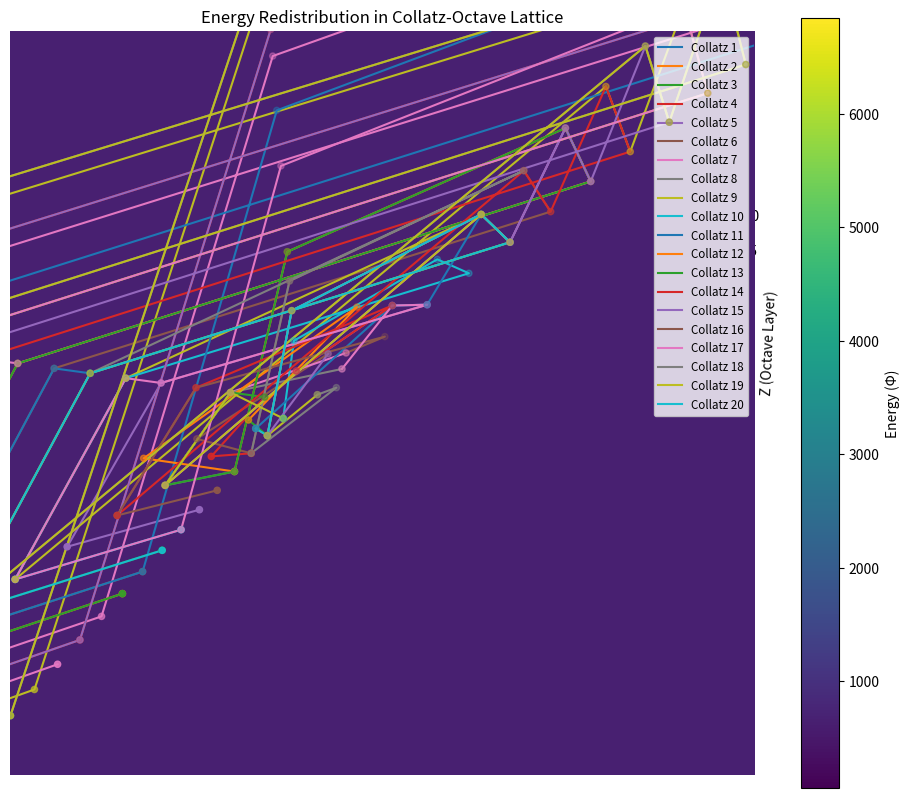

Reproduce this figure in Python.
import numpy as np
import matplotlib.pyplot as plt
from mpl_toolkits.mplot3d import Axes3D
# Function to generate Collatz sequence for a number
def generate_collatz_sequence(n):
    sequence = [n]
    while n != 1:
        if n % 2 == 0:
            n = n // 2
        else:
            n = 3 * n + 1
        sequence.append(n)
    return sequence

# Function to reduce numbers to a single-digit using modulo 9 (octave reduction)
def reduce_to_single_digit(value):
    return (value - 1) % 9 + 1

# Function to map reduced values to an octave structure
def map_to_octave(value, layer):
    angle = (value / 9) * 2 * np.pi  # Mapping to a circular octave
    x = np.cos(angle) * (layer + 1)
    y = np.sin(angle) * (layer + 1)
    return x, y

# Generate Collatz sequences for numbers 1 to 20
collatz_data = {n: generate_collatz_sequence(n) for n in range(1, 21)}

# Map sequences to the octave model with reduction
octave_positions = {}
num_layers = max(len(seq) for seq in collatz_data.values())
stack_spacing = 1.0  # Space between layers

for number, sequence in collatz_data.items():
    mapped_positions = []
    for layer, value in enumerate(sequence):
        reduced_value = reduce_to_single_digit(value)
        x, y = map_to_octave(reduced_value, layer)
        z = layer * stack_spacing  # Layer height in 3D
        mapped_positions.append((x, y, z))
    octave_positions[number] = mapped_positions

# Plot the 3D visualization
fig = plt.figure(figsize=(12, 10))
ax = fig.add_subplot(111, projection='3d')

# Plot each Collatz sequence as a curve
for number, positions in octave_positions.items():
    x_vals = [pos[0] for pos in positions]
    y_vals = [pos[1] for pos in positions]
    z_vals = [pos[2] for pos in positions]
    ax.plot(x_vals, y_vals, z_vals, label=f"Collatz {number}")
    ax.scatter(x_vals, y_vals, z_vals, s=20, zorder=5)  # Points for clarity

# Add labels and adjust the view
ax.set_title("3D Collatz Sequences in Octave Model")
ax.set_xlabel("X (Horizontal Oscillation)")
ax.set_ylabel("Y (Vertical Oscillation)")
ax.set_zlabel("Z (Octave Layer)")
plt.legend(loc='upper right', fontsize='small')

# Parameters
LZ = 1.23498
HQS = 0.235
layers = 5
nodes = 20
energy = np.zeros((layers, nodes))
energy[-1, :] = 100  # Initialize outer layer (L5)
def collatz_step(phi_current, is_even):
    if is_even:
        phi_next = (phi_current / 2) * LZ * (1 - HQS)
    else:
        phi_next = (3 * phi_current + 1) * LZ * (1 - HQS)
    return phi_next

for layer in range(layers-2, -1, -1):  # From L5 to L1
    for node in range(nodes):
        current_phi = energy[layer+1, node]
        is_even = (node % 2 == 0)
        energy[layer, node] = collatz_step(current_phi, is_even)
        # Redistribute HQS to neighbors
        energy[layer, (node+1) % nodes] += current_phi * HQS / 2
        energy[layer, (node-1) % nodes] += current_phi * HQS / 2
plt.imshow(energy, cmap='viridis', aspect='auto')
plt.colorbar(label='Energy (Φ)')
plt.xlabel('Collatz Nodes')
plt.ylabel('Octave Layers')
plt.title('Energy Redistribution in Collatz-Octave Lattice')
plt.show()